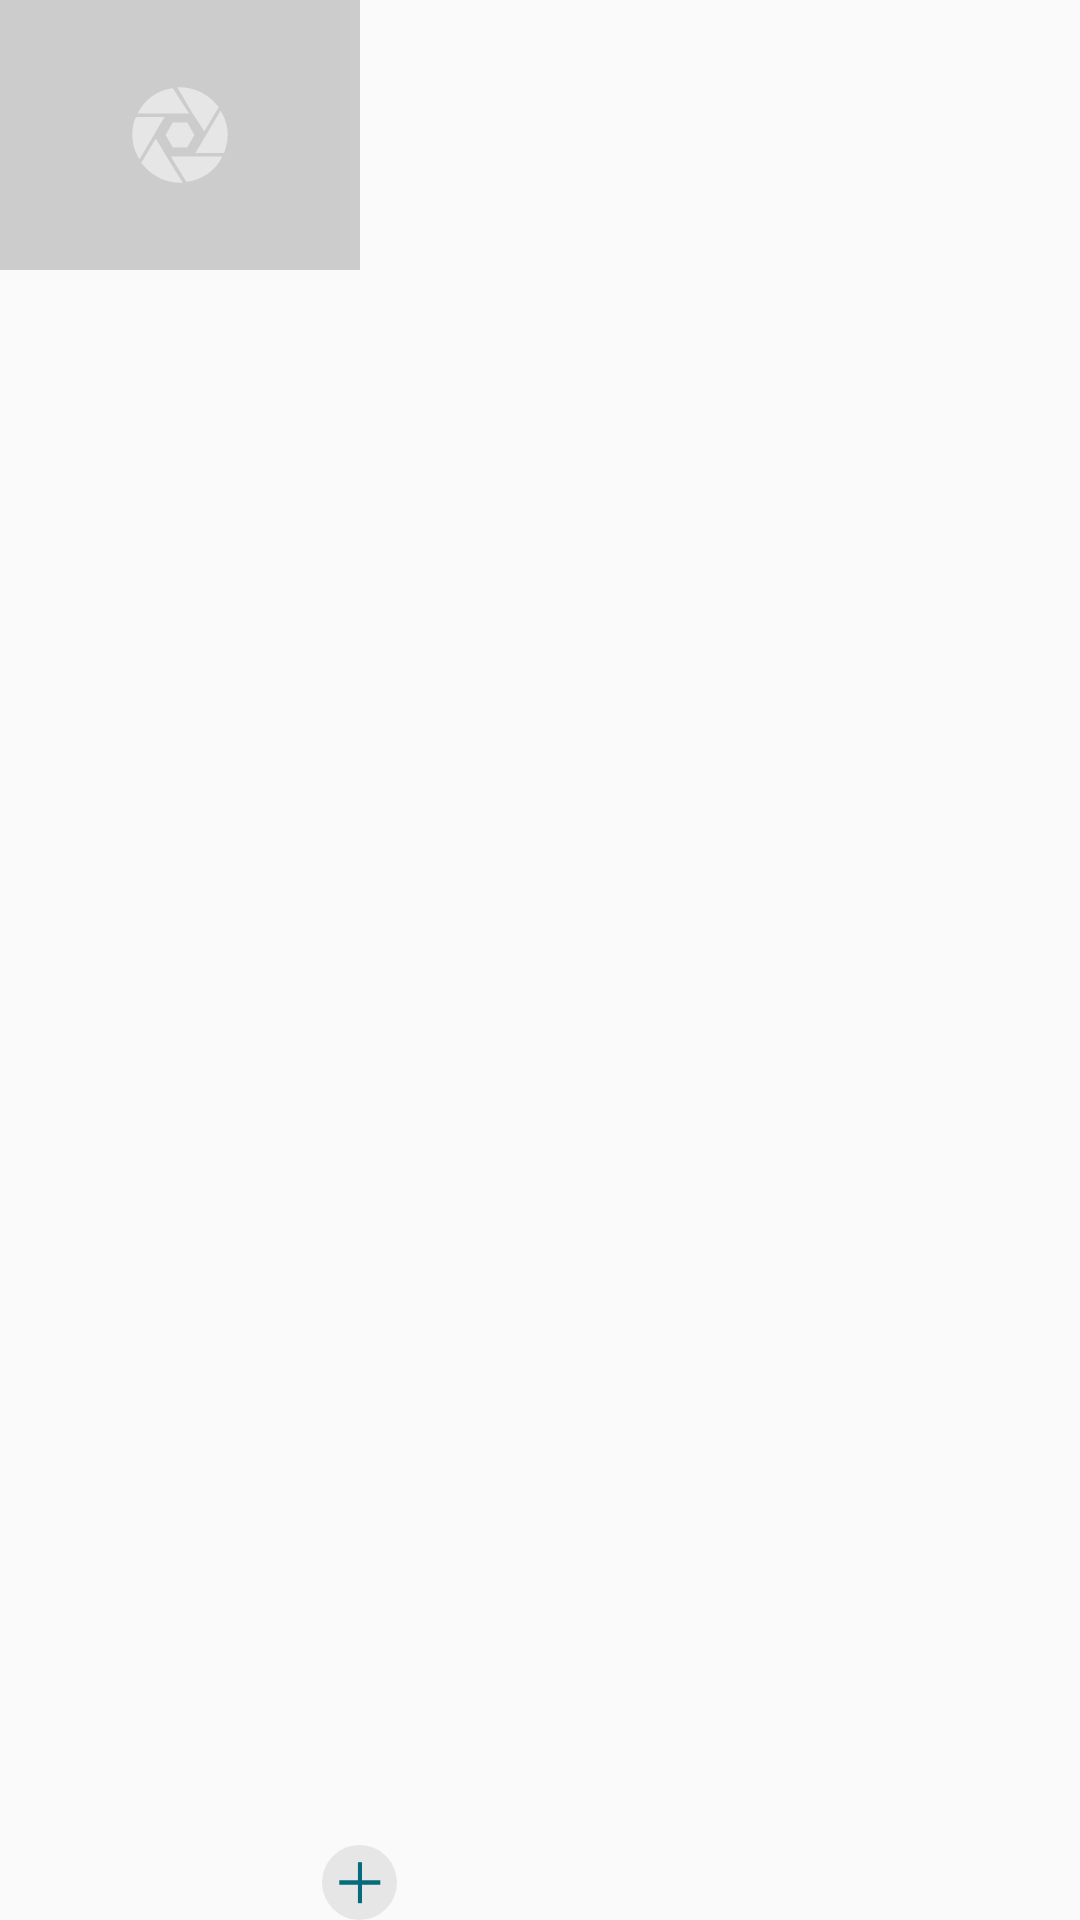

This screen was rendered from an Android layout file. Write that file and the resources it references.
<!-- AndroidManifest.xml: application theme AppTheme -->
<!-- res/layout/facility_image_item.xml -->
<?xml version="1.0" encoding="utf-8"?>
<LinearLayout xmlns:android="http://schemas.android.com/apk/res/android"
    android:layout_margin="6dp"
    android:layout_width="wrap_content"
    android:layout_height="wrap_content"
    android:orientation="horizontal"
    android:layout_gravity="center">

    <ImageView
        android:id="@+id/facilityImage"
        android:layout_marginBottom="13dp"
        android:layout_width="120dp"
        android:layout_height="90dp"
        android:background="@drawable/ic_picture"/>

    <Button
        android:id="@+id/add_image"
        android:layout_marginLeft="-13dp"
        android:layout_gravity="bottom"
        android:layout_width="25dp"
        android:layout_height="25dp"
        android:background="@drawable/ic_addpic"/>

</LinearLayout>
<!-- resources referenced by this layout -->
<resources>
  <!-- drawable ic_addpic (drawable) -->
  <vector xmlns:android="http://schemas.android.com/apk/res/android"
      android:width="62dp"
      android:height="62dp"
      android:viewportWidth="96"
      android:viewportHeight="96">
    <path
        android:pathData="M48,48m-48,0a48,48 0,1 1,96 0a48,48 0,1 1,-96 0"
        android:fillColor="#E6E6E6"/>
    <path
        android:pathData="M46,22h5.2363v52.4787h-5.2363z"
        android:fillColor="#056B7D"/>
    <path
        android:pathData="M74.6208,45.2124l0,5.5744l-52.4787,0l-0,-5.5744z"
        android:fillColor="#056B7D"/>
  </vector>
  <!-- drawable ic_picture (drawable) -->
  <vector xmlns:android="http://schemas.android.com/apk/res/android"
      android:width="400dp"
      android:height="300dp"
      android:viewportWidth="400"
      android:viewportHeight="300">
    <path
        android:pathData="M0,0h400v300h-400z"
        android:fillColor="#CCCCCC"/>
    <path
        android:pathData="M560,29l342,0 0,242 -342,0 0,-242zM563,32l336,0 0,236 -336,0 0,-236z"
        android:fillColor="#E6E6E6"/>
    <path
        android:pathData="M153,126c7,-15 22,-26 39,-28l18,28 -10,0 -15,0 -32,0zM155,177c-5,-8 -8,-17 -8,-27 0,-7 1,-14 4,-20l32,0 -5,8 -7,12 0,0 -16,27zM227,146l-5,-8 -8,-12 0,0 -17,-29c1,0 2,0 3,0 18,0 33,9 43,22l-16,27zM217,170l5,-8 7,-12 16,-27c5,8 8,17 8,27 0,7 -2,14 -4,20l-32,0zM190,174l10,0 2,0 0,0 45,0c-7,15 -22,26 -40,28l-17,-28zM200,203c-18,0 -33,-9 -43,-22l16,-27 5,8 7,12 0,0 18,29c-1,0 -2,0 -3,0zM208,136l4,7 4,7 -4,7 -4,7 -8,0 -8,0 -4,-7 -4,-7 4,-7 4,-7 8,0 8,0z"
        android:fillColor="#E6E6E6"/>
    <path
        android:pathData="M899,268m-32,0a32,32 0,1 1,64 0a32,32 0,1 1,-64 0"
        android:fillColor="#E6E6E6"/>
    <path
        android:pathData="M898,251h3.491v34.987h-3.491z"
        android:fillColor="#056B7D"/>
    <path
        android:pathData="M916.895,266.141l0,3.716l-34.987,0l-0,-3.716z"
        android:fillColor="#056B7D"/>
  </vector>
  <style name="AppTheme" parent="Theme.AppCompat.Light.NoActionBar">
          <item name="android:windowTranslucentStatus">true</item>
          <item name="android:navigationBarColor">#161616</item>
      </style>
</resources>
